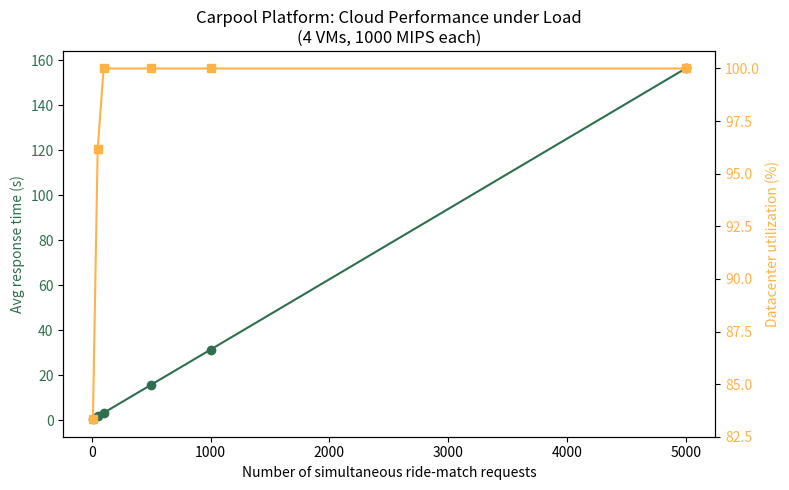

The script that saved this image:
"""
CloudSim-Style Performance Simulation
--------------------------------------
This script models the same concepts used in CloudSim (a Java-based cloud
simulation toolkit) for the Carpool Coordination Platform:

    - Datacenter  -> a pool of Virtual Machines (VMs)
    - VM          -> a virtual server with fixed processing capacity (MIPS)
    - Cloudlet    -> a single unit of work (here: one ride-matching request)

Since CloudSim itself is a Java library (requires Eclipse + CloudSim JARs),
this script reproduces its core scheduling math in Python so it can run
anywhere and produce the same kind of performance graphs
(response time vs load, resource utilization) for your report/viva.

If your course specifically requires the real Java CloudSim toolkit, use
this script's logic as your simulation design, and see the README for
how to port it into a CloudSim Java project (steps included).

Run:
    pip install matplotlib
    python simulate_performance.py
"""

import random
import statistics
import matplotlib.pyplot as plt

# ---------------------------------------------------------------------------
# Simulation parameters (equivalent to CloudSim's Datacenter/VM/Cloudlet setup)
# ---------------------------------------------------------------------------
NUM_VMS = 4                     # number of virtual machines in the datacenter
VM_MIPS = 1000                  # processing capacity per VM (Million Instructions/sec)
CLOUDLET_LENGTH = 250            # "instructions" needed to process one match request
LOAD_LEVELS = [10, 50, 100, 500, 1000, 5000]  # number of simultaneous ride-match requests to test


class VM:
    def __init__(self, vm_id, mips):
        self.id = vm_id
        self.mips = mips
        self.busy_until = 0.0  # simulated time this VM is free again


def round_robin_schedule(vms, num_requests):
    """
    Assigns each incoming request (cloudlet) to a VM using round-robin,
    matching CloudSim's basic time-shared scheduling behavior.
    Returns list of response times (seconds) for each request.
    """
    response_times = []
    for i in range(num_requests):
        vm = vms[i % len(vms)]
        # time to process = cloudlet length / VM speed, plus queueing delay
        # if VM is already busy from a previous request
        service_time = CLOUDLET_LENGTH / vm.mips
        start_time = max(vm.busy_until, 0)
        finish_time = start_time + service_time
        vm.busy_until = finish_time
        response_times.append(finish_time)
    return response_times


def run_simulation():
    avg_response_times = []
    utilizations = []

    for load in LOAD_LEVELS:
        vms = [VM(i, VM_MIPS) for i in range(NUM_VMS)]
        response_times = round_robin_schedule(vms, load)

        avg_response = statistics.mean(response_times)
        avg_response_times.append(avg_response)

        # crude utilization estimate: total busy time / (num_vms * makespan)
        makespan = max(response_times)
        total_busy = sum(vm.busy_until for vm in vms)
        utilization = min(1.0, total_busy / (NUM_VMS * makespan)) * 100
        utilizations.append(utilization)

        print(f"Load: {load:5d} requests | Avg response time: {avg_response:6.2f}s "
              f"| Datacenter utilization: {utilization:5.1f}%")

    return avg_response_times, utilizations


def plot_results(avg_response_times, utilizations):
    fig, ax1 = plt.subplots(figsize=(8, 5))

    ax1.set_xlabel("Number of simultaneous ride-match requests")
    ax1.set_ylabel("Avg response time (s)", color="#2f6f4f")
    ax1.plot(LOAD_LEVELS, avg_response_times, marker="o", color="#2f6f4f", label="Response Time")
    ax1.tick_params(axis="y", labelcolor="#2f6f4f")

    ax2 = ax1.twinx()
    ax2.set_ylabel("Datacenter utilization (%)", color="#ffb347")
    ax2.plot(LOAD_LEVELS, utilizations, marker="s", color="#ffb347", label="Utilization")
    ax2.tick_params(axis="y", labelcolor="#ffb347")

    plt.title(f"Carpool Platform: Cloud Performance under Load\n({NUM_VMS} VMs, {VM_MIPS} MIPS each)")
    fig.tight_layout()
    plt.savefig("performance_report.png", dpi=150)
    print("\nSaved chart -> performance_report.png")


if __name__ == "__main__":
    random.seed(42)
    avg_times, utils = run_simulation()
    plot_results(avg_times, utils)
